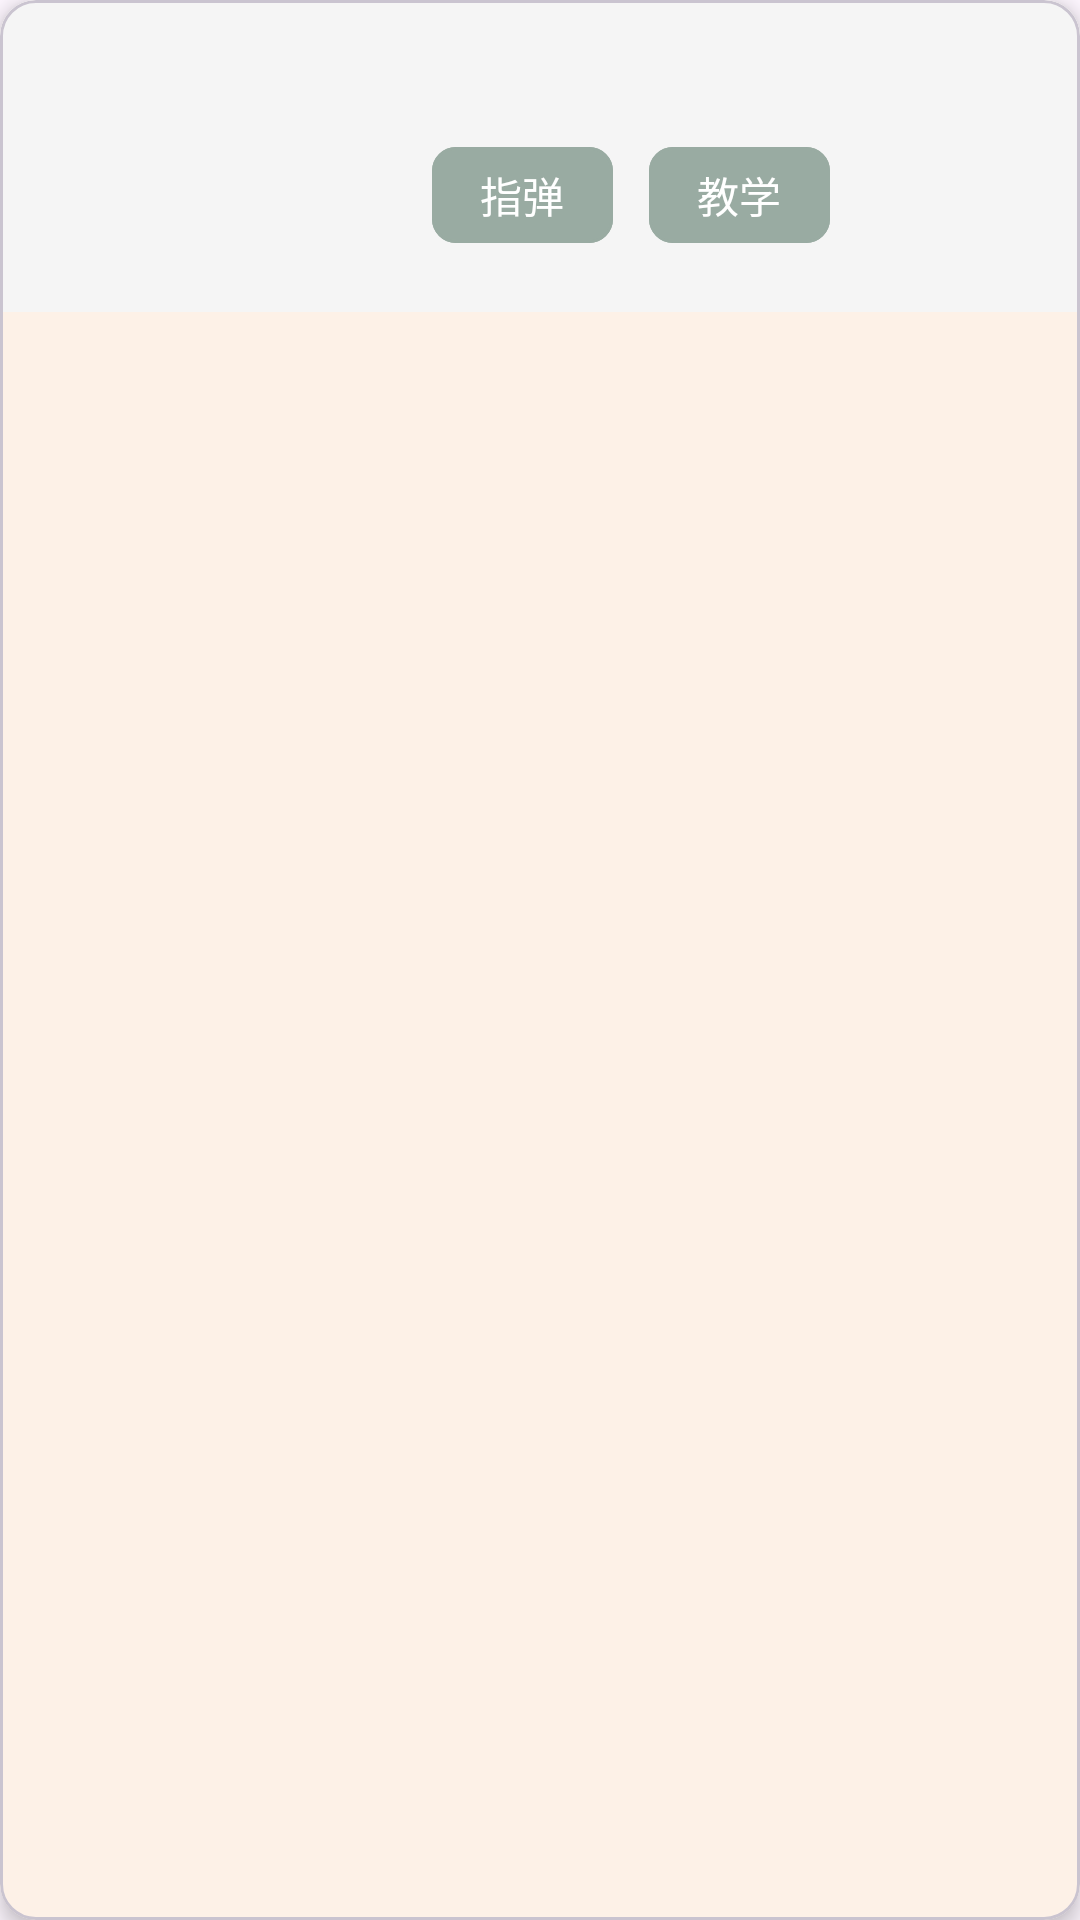

Here is an Android app screen rendered from its layout file. Give the layout XML and the strings, colors and styles it references.
<!-- AndroidManifest.xml: application theme Theme.EchoStrings -->
<!-- res/layout/activity_video_course.xml -->
<com.google.android.material.card.MaterialCardView
    xmlns:android="http://schemas.android.com/apk/res/android"
    xmlns:app="http://schemas.android.com/apk/res-auto"
    xmlns:tools="http://schemas.android.com/tools"
    android:layout_width="match_parent"
    android:layout_height="wrap_content"
    android:layout_margin="8dp"
    app:cardCornerRadius="12dp"
    app:cardElevation="4dp">

    <androidx.constraintlayout.widget.ConstraintLayout
        android:layout_width="match_parent"
        android:layout_height="wrap_content"
        android:padding="12dp"
        android:background="@color/gray1">

        
        <ImageView
            android:id="@+id/iv_cover"
            android:layout_width="120dp"
            android:layout_height="80dp"
            android:scaleType="centerCrop"
            app:layout_constraintBottom_toBottomOf="parent"
            app:layout_constraintStart_toStartOf="parent"
            app:layout_constraintTop_toTopOf="parent"
            tools:src="@drawable/tmp4" />

        
        <LinearLayout
            android:layout_width="0dp"
            android:layout_height="wrap_content"
            android:layout_marginStart="12dp"
            android:orientation="vertical"
            app:layout_constraintBottom_toBottomOf="@id/iv_cover"
            app:layout_constraintEnd_toEndOf="parent"
            app:layout_constraintStart_toEndOf="@id/iv_cover"
            app:layout_constraintTop_toTopOf="@id/iv_cover">
            
            <TextView
                android:fontFamily="@font/zkklt"
                android:id="@+id/tv_title"
                android:layout_width="match_parent"
                android:layout_height="wrap_content"
                android:layout_marginTop="4dp"
                android:ellipsize="end"
                android:maxLines="2"
                android:textColor="@color/black"
                android:textSize="16sp"
                android:textStyle="bold"
                tools:text="【超详细】50节课吉他技巧拆解，零基础也能学的指弹教程" />


            
            <com.google.android.material.chip.ChipGroup
                android:layout_width="wrap_content"
                android:layout_height="wrap_content"
                app:singleLine="true">

                <com.google.android.material.chip.Chip
                    android:fontFamily="@font/zkklt"
                    style="@style/Widget.Material3.Chip.Filter"
                    android:layout_width="wrap_content"
                    android:layout_height="wrap_content"
                    android:text="指弹"
                    android:textColor="@color/white"
                    app:chipBackgroundColor="@color/green_200"
                    app:chipStrokeColor="@color/green_200"
                    app:chipStrokeWidth="1dp" />

                <com.google.android.material.chip.Chip
                    android:fontFamily="@font/zkklt"
                    style="@style/Widget.Material3.Chip.Filter"
                    android:layout_width="wrap_content"
                    android:layout_height="wrap_content"
                    android:layout_marginStart="4dp"
                    android:textColor="@color/white"
                    android:text="教学"
                    app:chipBackgroundColor="@color/green_200"
                    app:chipStrokeColor="@color/green_200"
                    app:chipStrokeWidth="1dp" />
            </com.google.android.material.chip.ChipGroup>

        </LinearLayout>

        <TextView
            android:layout_width="wrap_content"
            android:layout_height="wrap_content"
            android:id="@+id/tv_duration"
            android:paddingHorizontal="6dp"
            android:paddingVertical="2dp"
            android:textColor="@color/black"
            android:textSize="10sp"
            app:layout_constraintBottom_toBottomOf="@id/iv_cover"
            app:layout_constraintEnd_toEndOf="@id/iv_cover"
            tools:text="4:26" />

    </androidx.constraintlayout.widget.ConstraintLayout>
</com.google.android.material.card.MaterialCardView>
<!-- resources referenced by this layout -->
<resources>
  <color name="black">#FF000000</color>
  <color name="gray1">#F5F5F5</color>
  <color name="green_200">#99ABA2</color>
  <color name="white">#FFFFFFFF</color>
  <!-- drawable tmp4: png bitmap (drawable, 481494 bytes) -->
  <style name="Theme.EchoStrings" parent="Base.Theme.EchoStrings" />
  <style name="Base.Theme.EchoStrings" parent="Theme.Material3.DayNight.NoActionBar">
          
          <item name="colorPrimary">@color/mainColor</item>
          <item name="colorPrimaryVariant">@color/mainColor</item>
          <item name="colorOnPrimary">@color/mainColor</item>
          <item name="android:scrollbarThumbVertical">@color/mainColor</item>
          
          <item name="colorSecondary">@color/mainColor</item>
          <item name="colorSecondaryVariant">@color/mainColor</item>
          <item name="colorOnSecondary">@color/mainColor</item>
          
          <item name="android:statusBarColor">@color/transparent</item>
          
      </style>
  <color name="mainColor">#fdb904</color>
  <color name="transparent">#00000000</color>
</resources>
